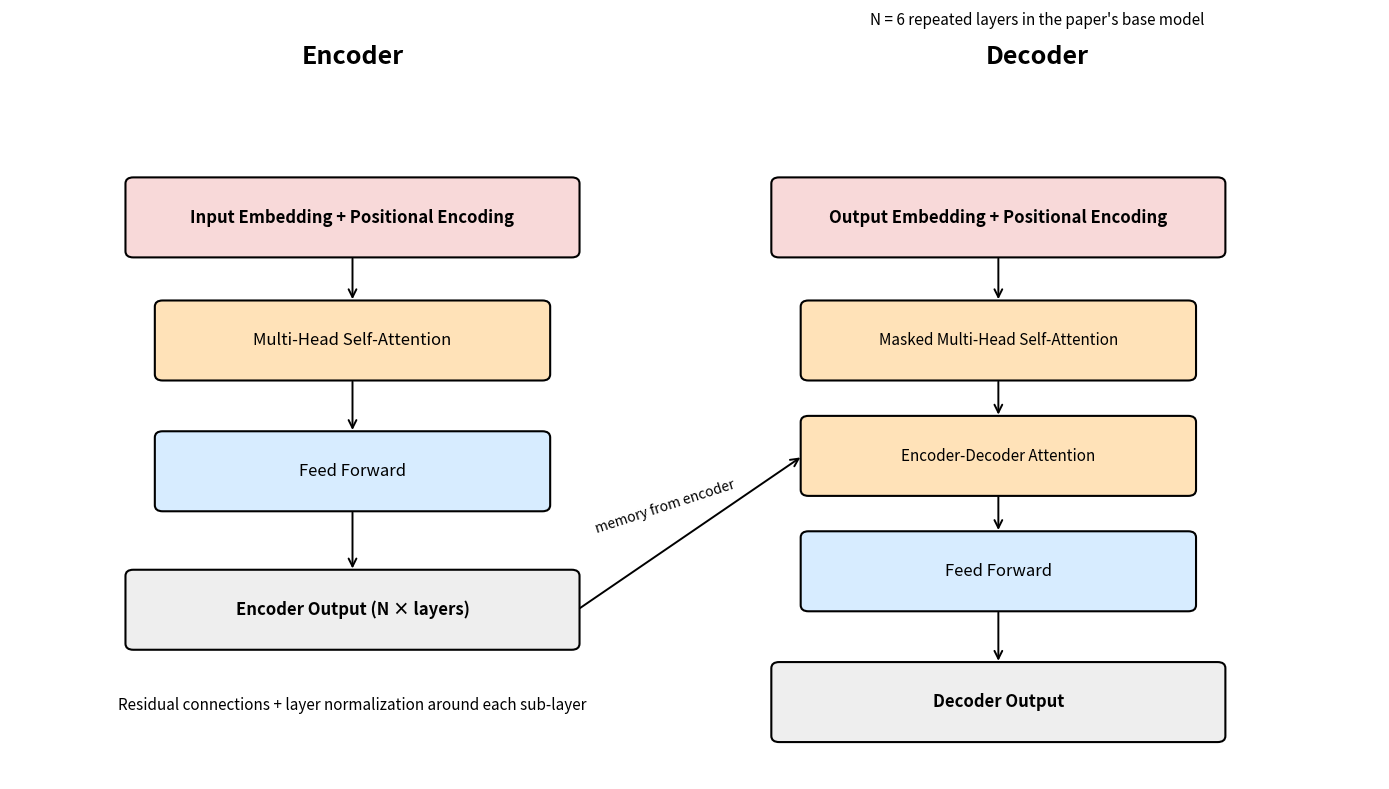
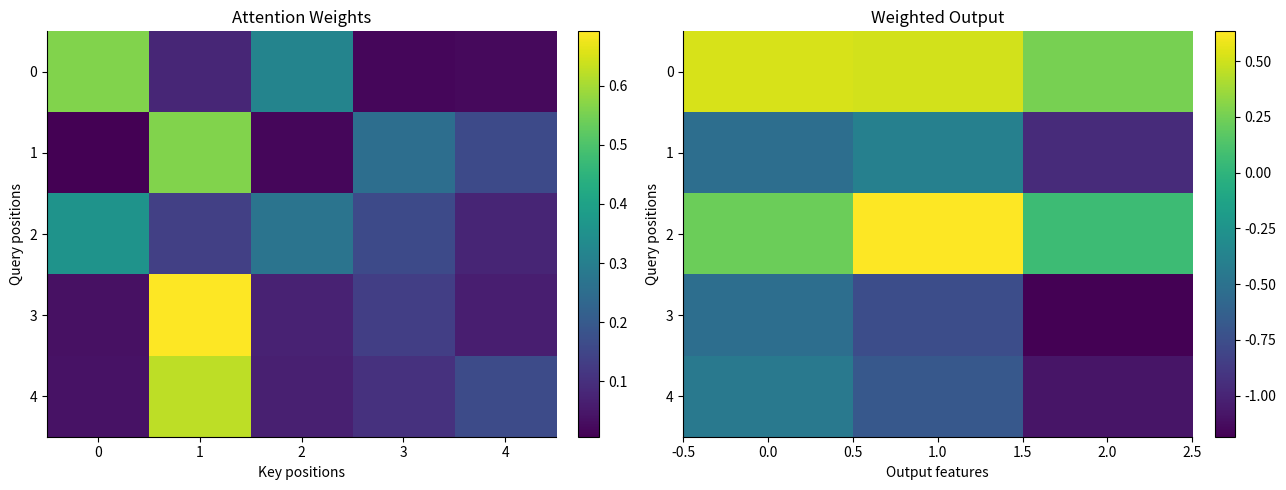

These figures' Python source, in order: (Note: this script raises an exception after producing the figures.)
import numpy as np
import matplotlib.pyplot as plt
from matplotlib.patches import FancyBboxPatch, FancyArrowPatch
import pandas as pd

plt.rcParams["figure.figsize"] = (12, 7)
plt.rcParams["axes.spines.top"] = False
plt.rcParams["axes.spines.right"] = False

fig, ax = plt.subplots(figsize=(14, 8))
ax.set_xlim(0, 14)
ax.set_ylim(0, 10)
ax.axis("off")

def box(x, y, w, h, text, fc="#f4f4f4", ec="black", fontsize=11, weight="normal"):
    patch = FancyBboxPatch((x, y), w, h, boxstyle="round,pad=0.02,rounding_size=0.08",
                           linewidth=1.5, edgecolor=ec, facecolor=fc)
    ax.add_patch(patch)
    ax.text(x + w/2, y + h/2, text, ha="center", va="center", fontsize=fontsize, weight=weight)

def arrow(x1, y1, x2, y2):
    ax.add_patch(FancyArrowPatch((x1, y1), (x2, y2), arrowstyle="->", mutation_scale=14, linewidth=1.4))

ax.text(3.5, 9.3, "Encoder", fontsize=18, weight="bold", ha="center")
ax.text(10.5, 9.3, "Decoder", fontsize=18, weight="bold", ha="center")

# Encoder stack
box(1.2, 6.8, 4.6, 1.0, "Input Embedding + Positional Encoding", fc="#f8d9d9", fontsize=12, weight="bold")
box(1.5, 5.2, 4.0, 1.0, "Multi-Head Self-Attention", fc="#ffe2b8", fontsize=12)
box(1.5, 3.5, 4.0, 1.0, "Feed Forward", fc="#d7ecff", fontsize=12)
box(1.2, 1.7, 4.6, 1.0, "Encoder Output (N × layers)", fc="#eeeeee", fontsize=12, weight="bold")

arrow(3.5, 6.8, 3.5, 6.2)
arrow(3.5, 5.2, 3.5, 4.5)
arrow(3.5, 3.5, 3.5, 2.7)

# Decoder stack
box(7.8, 6.8, 4.6, 1.0, "Output Embedding + Positional Encoding", fc="#f8d9d9", fontsize=12, weight="bold")
box(8.1, 5.2, 4.0, 1.0, "Masked Multi-Head Self-Attention", fc="#ffe2b8", fontsize=11)
box(8.1, 3.7, 4.0, 1.0, "Encoder-Decoder Attention", fc="#ffe2b8", fontsize=11)
box(8.1, 2.2, 4.0, 1.0, "Feed Forward", fc="#d7ecff", fontsize=12)
box(7.8, 0.5, 4.6, 1.0, "Decoder Output", fc="#eeeeee", fontsize=12, weight="bold")

arrow(10.1, 6.8, 10.1, 6.2)
arrow(10.1, 5.2, 10.1, 4.7)
arrow(10.1, 3.7, 10.1, 3.2)
arrow(10.1, 2.2, 10.1, 1.5)

# Cross-attention arrow from encoder output to decoder attention
arrow(5.8, 2.2, 8.1, 4.2)
ax.text(6.7, 3.2, "memory from encoder", fontsize=10, rotation=18, ha="center")

ax.text(3.5, 0.9, "Residual connections + layer normalization around each sub-layer", ha="center", fontsize=11)
ax.text(10.5, 9.8, "N = 6 repeated layers in the paper's base model", ha="center", fontsize=11)

plt.tight_layout()
plt.show()

def scaled_dot_product_attention(q, k, v):
    dk = q.shape[-1]
    scores = q @ k.T / np.sqrt(dk)
    weights = np.exp(scores - scores.max(axis=-1, keepdims=True))
    weights = weights / weights.sum(axis=-1, keepdims=True)
    output = weights @ v
    return scores, weights, output

# Toy example
np.random.seed(7)
q = np.random.randn(5, 4)
k = np.random.randn(5, 4)
v = np.random.randn(5, 3)

scores, weights, output = scaled_dot_product_attention(q, k, v)

fig, axes = plt.subplots(1, 2, figsize=(13, 5))
im0 = axes[0].imshow(weights, aspect="auto")
axes[0].set_title("Attention Weights")
axes[0].set_xlabel("Key positions")
axes[0].set_ylabel("Query positions")
fig.colorbar(im0, ax=axes[0], fraction=0.046, pad=0.04)

im1 = axes[1].imshow(output, aspect="auto")
axes[1].set_title("Weighted Output")
axes[1].set_xlabel("Output features")
axes[1].set_ylabel("Query positions")
fig.colorbar(im1, ax=axes[1], fraction=0.046, pad=0.04)

plt.tight_layout()
plt.show()

heads = pd.DataFrame({
    "Setting": ["1 head", "4 heads", "8 heads", "16 heads"],
    "Model idea": ["single focus", "fewer parallel views", "paper's base model", "many narrow heads"],
    "Relative capacity": [0.55, 0.78, 1.00, 0.97],
})

display(heads)

fig, ax = plt.subplots(figsize=(8, 4.5))
ax.bar(heads["Setting"], heads["Relative capacity"])
ax.set_title("Conceptual Multi-Head Attention Comparison")
ax.set_ylabel("Relative capacity")
ax.set_ylim(0, 1.2)
plt.tight_layout()
plt.show()

def positional_encoding(max_len=60, d_model=16):
    pe = np.zeros((max_len, d_model))
    position = np.arange(max_len)[:, np.newaxis]
    div_term = np.exp(np.arange(0, d_model, 2) * (-np.log(10000.0) / d_model))
    pe[:, 0::2] = np.sin(position * div_term)
    pe[:, 1::2] = np.cos(position * div_term)
    return pe

pe = positional_encoding(60, 16)

fig, ax = plt.subplots(figsize=(12, 5))
im = ax.imshow(pe.T, aspect="auto", interpolation="nearest")
ax.set_title("Sinusoidal Positional Encoding (16 dimensions, 60 positions)")
ax.set_xlabel("Position")
ax.set_ylabel("Dimension")
fig.colorbar(im, ax=ax, fraction=0.025, pad=0.04)
plt.tight_layout()
plt.show()

results = pd.DataFrame({
    "Model": ["Transformer (base)", "Transformer (big)"],
    "EN-DE BLEU": [27.3, 28.4],
    "EN-FR BLEU": [38.1, 41.0],
    "Training steps": ["100K", "300K"],
})

display(results)

fig, ax = plt.subplots(figsize=(8.5, 4.8))
x = np.arange(len(results))
width = 0.28
ax.bar(x - width/2, results["EN-DE BLEU"], width, label="EN-DE")
ax.bar(x + width/2, results["EN-FR BLEU"], width, label="EN-FR")
ax.set_xticks(x)
ax.set_xticklabels(results["Model"])
ax.set_ylabel("BLEU")
ax.set_title("Reported BLEU Scores")
ax.legend()
plt.tight_layout()
plt.show()
